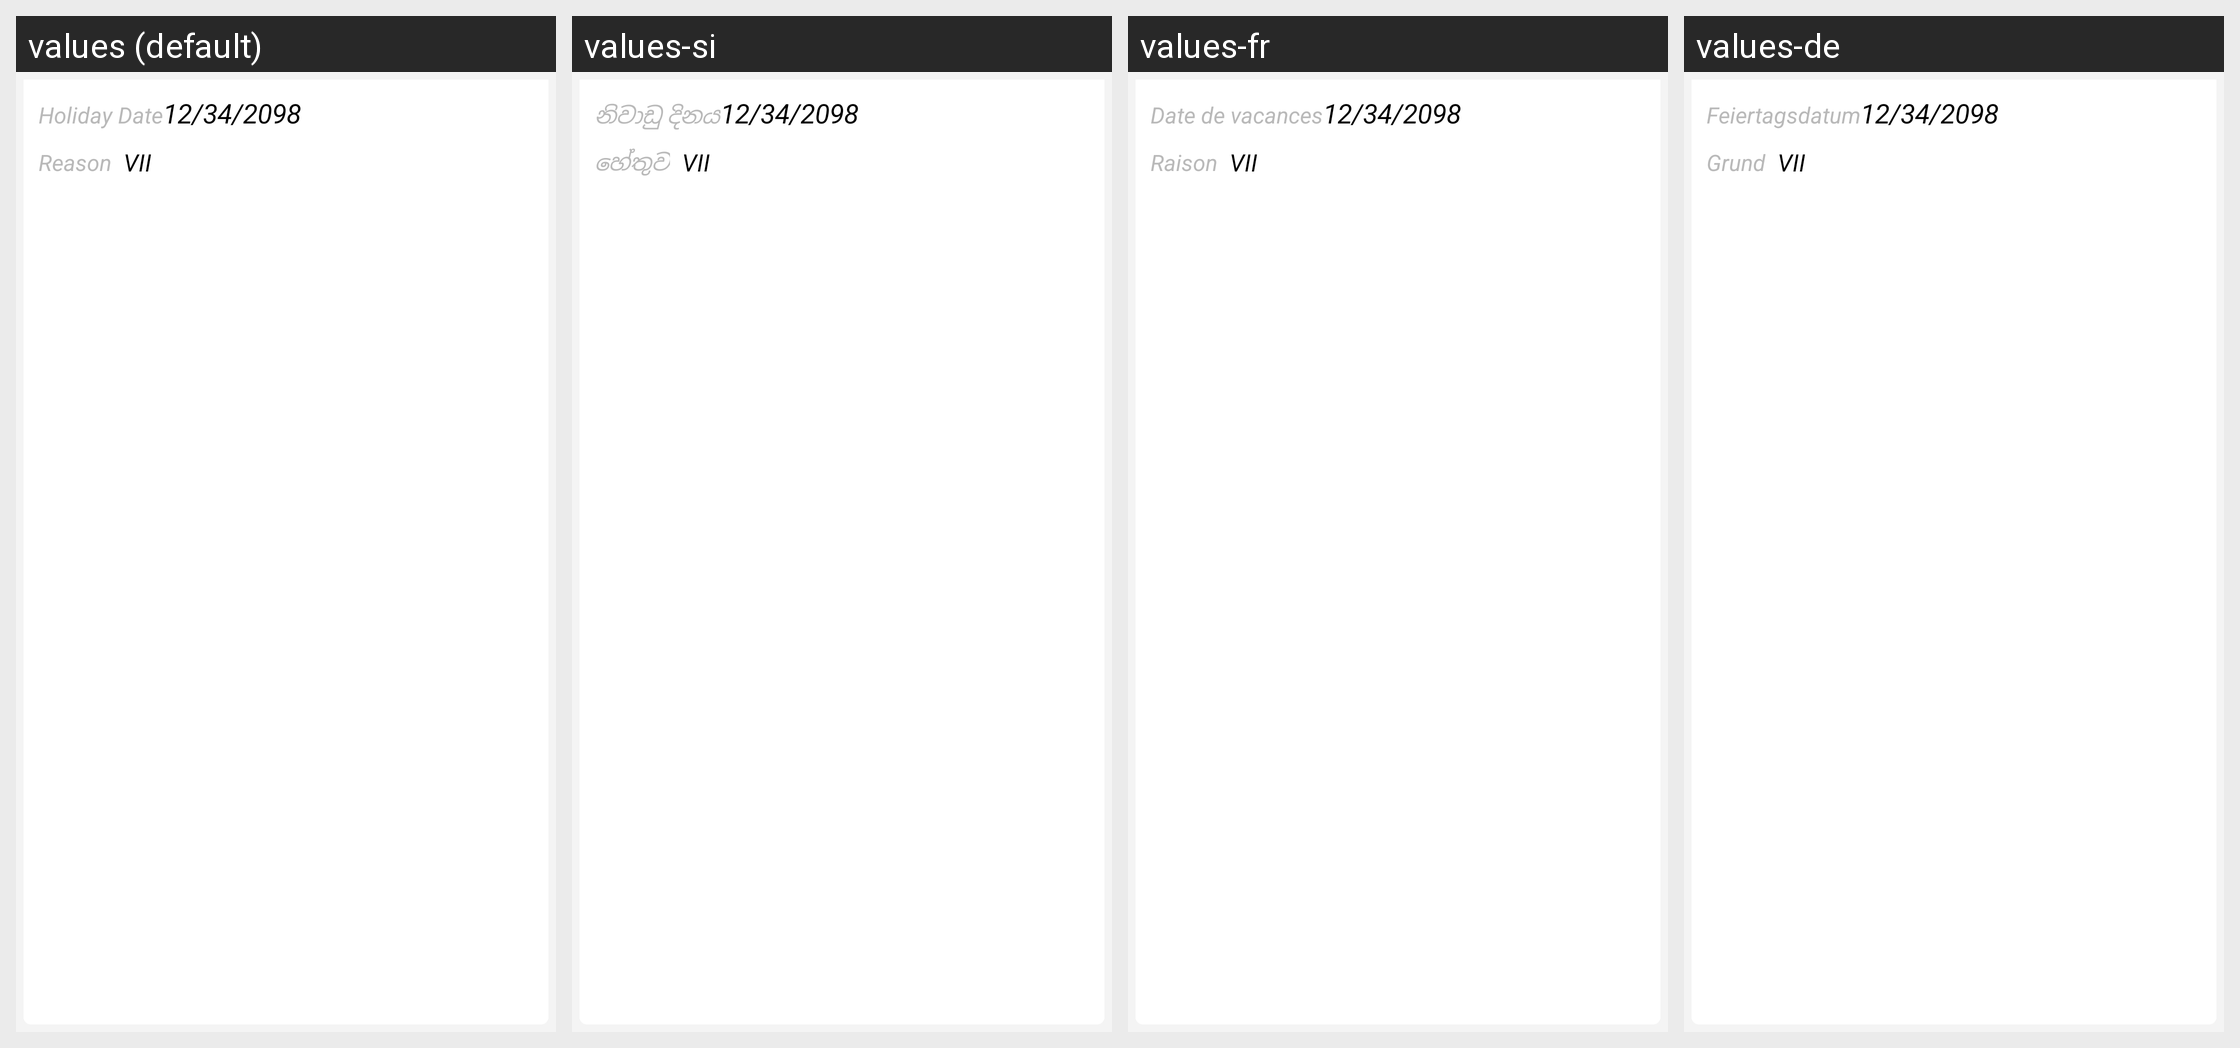

Here is an Android app screen in its default locale and in the app's own translations. Write out the translated-string differences for the strings that appear on this screen.
Android screen res/layout/holidays_list_sngpr.xml rendered under 4 locales, left to right: values (default), values-si, values-fr, values-de. Device: Nexus 5 (rendered at 1080×1920; each locale shown at half size, 540×960, under a caption strip naming it); theme AppTheme.FullScreen.
Other locales in the repository, not shown: values-ar, values-es, values-hi, values-it, values-ms, values-th.
Strings drawn on this screen, with the default value and each locale's value (text and hints the layout hard-codes, and strings that could not be matched under every locale, appear in the picture but are not listed):

holiday_date
  values: Holiday Date
  values-si: නිවාඩු දිනය
  values-fr: Date de vacances
  values-de: Feiertagsdatum

holiday_reason
  values: Reason
  values-si: හේතුව
  values-fr: Raison
  values-de: Grund
